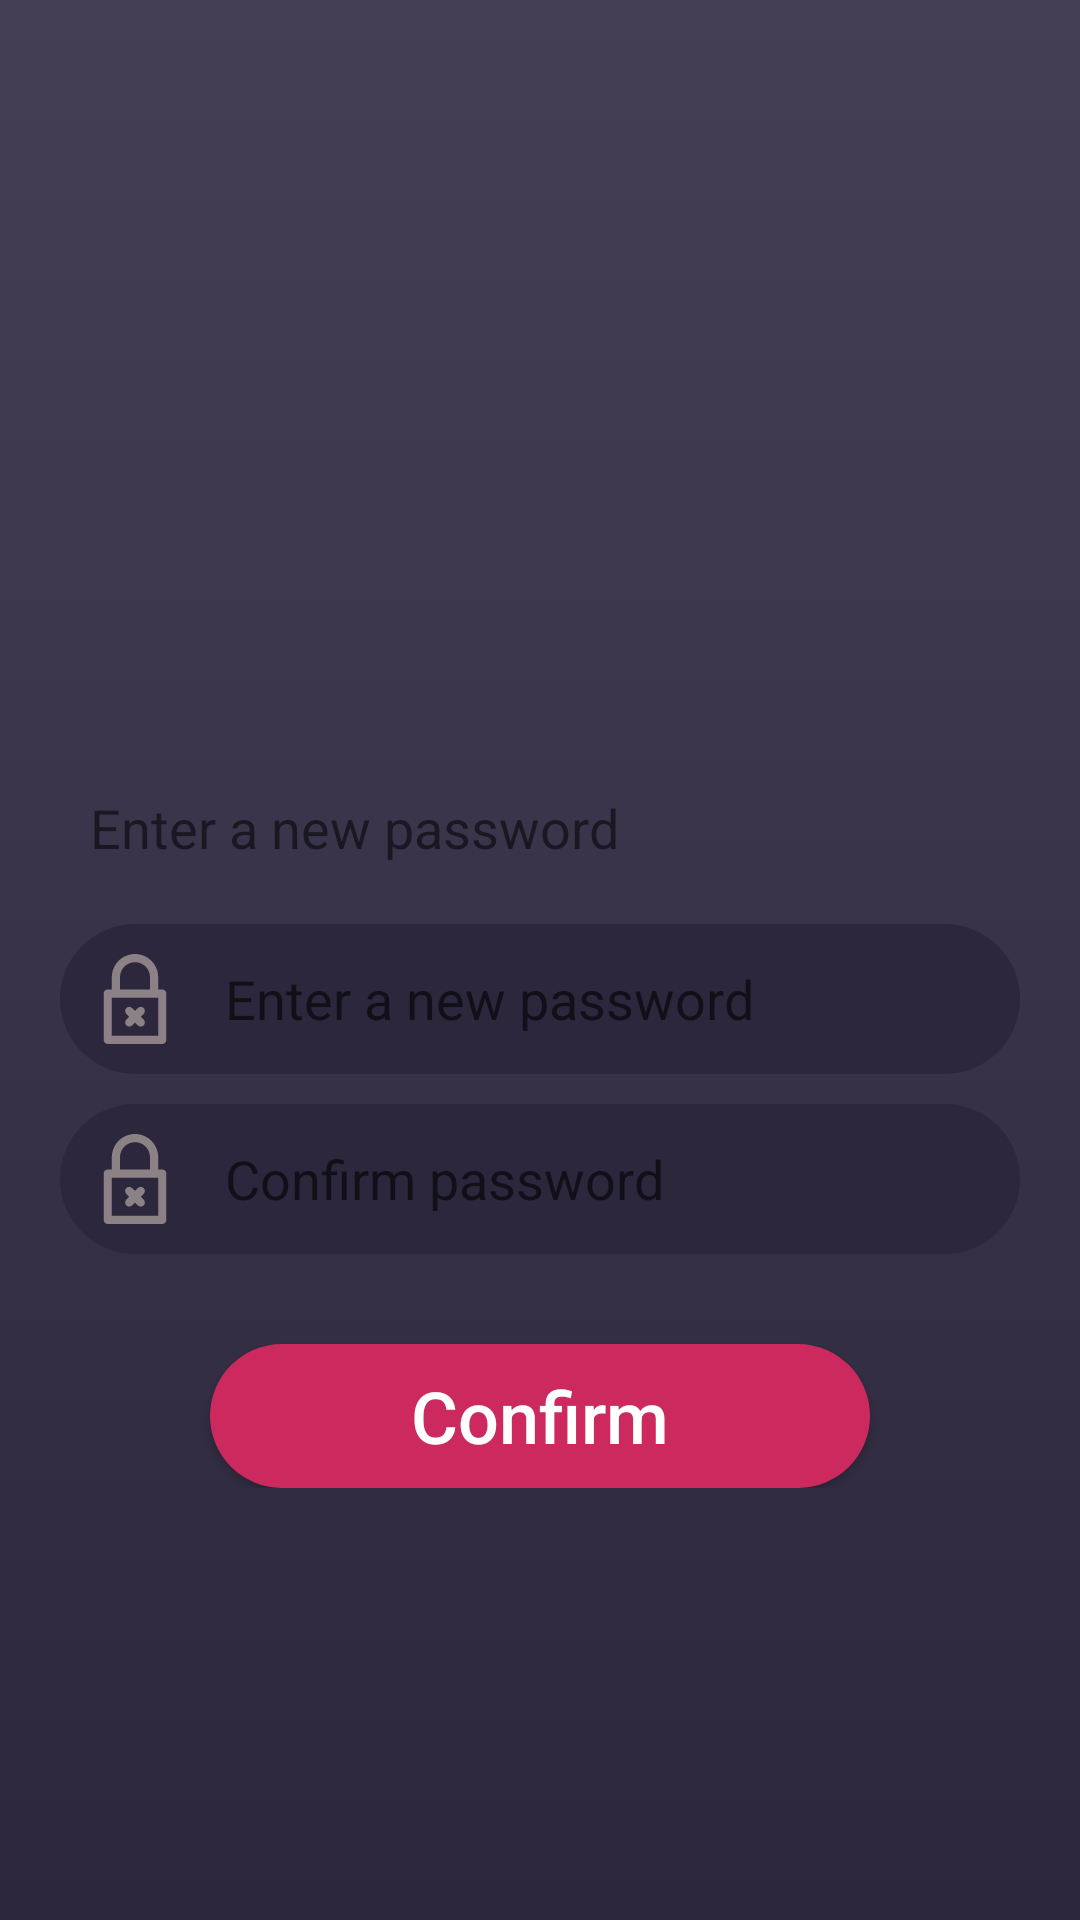

The Android layout XML behind this screen, and the referenced resources:
<!-- AndroidManifest.xml: fallback theme Theme.MaterialComponents.DayNight.NoActionBar -->
<!-- res/layout/fragment_forget_password_3.xml -->
<?xml version="1.0" encoding="utf-8"?>
<RelativeLayout xmlns:android="http://schemas.android.com/apk/res/android"
    xmlns:app="http://schemas.android.com/apk/res-auto"
    xmlns:tools="http://schemas.android.com/tools"
    android:layout_width="match_parent"
    android:layout_height="match_parent"
    android:background="@drawable/login_background"
    tools:context=".login.LoginScreen">

    <LinearLayout
        android:layout_width="match_parent"
        android:layout_height="wrap_content"

        android:layout_centerVertical="true"
        android:orientation="vertical">

        <ImageView
            android:layout_width="100dp"
            android:layout_height="100dp"
            android:layout_gravity="center"
            android:src="@mipmap/ic_launcher_round" />

        <TextView
            android:id="@+id/recovery_2_text"
            android:layout_width="wrap_content"
            android:layout_height="wrap_content"

            android:layout_gravity="start"
            android:layout_marginStart="20dp"
            android:layout_marginEnd="20dp"
            android:layout_marginTop="10dp"

            android:padding="10dp"

            android:textSize="18sp"
            android:text="Enter a new password" />

        <EditText
            android:id="@+id/recovery_3_password"
            android:layout_width="match_parent"
            android:layout_height="50dp"

            android:layout_marginStart="20dp"
            android:layout_marginTop="10dp"
            android:layout_marginEnd="20dp"

            android:background="@drawable/login_edittext"

            android:drawableStart="@drawable/login_lock_theme"

            android:drawablePadding="15dp"
            android:focusedByDefault="false"
            android:hint="Enter a new password"
            android:inputType="textPassword"
            android:paddingStart="10dp" />

        <EditText
            android:id="@+id/recovery_3_confirm_password"
            android:layout_width="match_parent"
            android:layout_height="50dp"

            android:layout_marginStart="20dp"
            android:layout_marginTop="10dp"
            android:layout_marginEnd="20dp"

            android:background="@drawable/login_edittext"

            android:drawableStart="@drawable/login_lock_theme"

            android:drawablePadding="15dp"
            android:focusedByDefault="false"
            android:hint="@string/confirm_password"
            android:inputType="textPassword"
            android:paddingStart="10dp" />

        <Button
            android:id="@+id/recovery_3_confirm_button"
            android:layout_width="match_parent"
            android:layout_height="wrap_content"

            android:layout_marginStart="70dp"
            android:layout_marginTop="30dp"
            android:layout_marginEnd="70dp"

            android:background="@drawable/login_button"

            android:text="@string/confirm"
            android:textAllCaps="false"
            android:textColor="@color/login_button_text"
            android:textSize="24sp" />

    </LinearLayout>

</RelativeLayout>
<!-- resources referenced by this layout -->
<resources>
  <color name="login_button_text">#FFFFFF</color>
  <!-- drawable login_background (drawable) -->
  <?xml version="1.0" encoding="utf-8"?>
  <shape xmlns:android="http://schemas.android.com/apk/res/android"
      android:shape="rectangle">
  
      <gradient
          android:angle="270"
          android:endColor="@color/loginColorPrimary"
          android:startColor="@color/loginColorPrimaryVariant" />
  
  </shape>
  <!-- drawable login_button (drawable) -->
  <?xml version="1.0" encoding="utf-8"?>
  <selector xmlns:android="http://schemas.android.com/apk/res/android">
  
      <item android:state_pressed="true">
          <shape xmlns:android="http://schemas.android.com/apk/res/android" android:shape="rectangle">
              <corners android:radius="32dp"/>
              <solid android:color="#A1385A"/>
          </shape>
      </item>
  
      <item android:state_enabled="false">
          <shape xmlns:android="http://schemas.android.com/apk/res/android" android:shape="rectangle">
              <corners android:radius="32dp"/>
              <solid android:color="#7C7C7C"/>
          </shape>
      </item>
  
      <item android:state_pressed="false">
          <shape xmlns:android="http://schemas.android.com/apk/res/android" android:shape="rectangle">
              <corners android:radius="32dp"/>
              <solid android:color="@color/login_button_normal"/>
          </shape>
      </item>
  
  </selector>
  <!-- drawable login_edittext (drawable) -->
  <?xml version="1.0" encoding="utf-8"?>
  <selector xmlns:android="http://schemas.android.com/apk/res/android">
  
      <item android:state_focused="true">
          <shape xmlns:android="http://schemas.android.com/apk/res/android"
              android:shape="rectangle">
  
              <solid android:color="#6E6A7C"/>
              <corners android:radius="32dp"/>
  
          </shape>
      </item>
  
      <item android:state_focused="false">
          <shape xmlns:android="http://schemas.android.com/apk/res/android"
              android:shape="rectangle">
  
              <solid android:color="@color/login_edittext_background_unfocused"/>
              <corners android:radius="32dp"/>
  
          </shape>
      </item>
  
  </selector>
  <!-- drawable login_lock_theme (drawable) -->
  <?xml version="1.0" encoding="utf-8"?>
  <selector xmlns:android="http://schemas.android.com/apk/res/android">
  
      <item android:state_focused="false" android:drawable="@drawable/ic_lock1_unfocused"/>
      <item android:state_focused="true" android:drawable="@drawable/ic_lock1_focused"/>
  
  </selector>
  <string name="confirm">Confirm</string>
  <string name="confirm_password">Confirm password</string>
  <color name="loginColorPrimary">#2C273C</color>
  <color name="loginColorPrimaryVariant">#FF453F55</color>
  <color name="login_button_normal">#CC2A5E</color>
  <color name="login_edittext_background_unfocused">#2C273C</color>
  <color name="login_edittext_iu">#8C8185</color>
  <color name="login_edittext_if">#C60141</color>
</resources>
